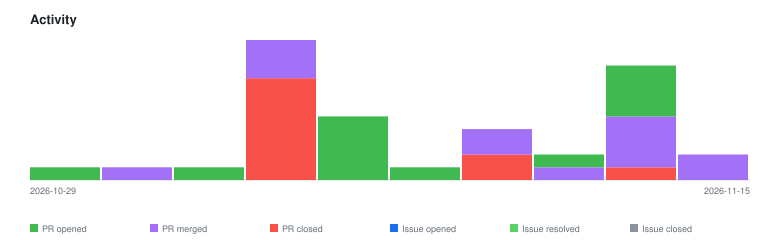

Source data for this figure (header and first rows):
2026-10-29	pr-opened	1
2026-10-31	pr-merged	1
2026-11-02	pr-opened	1
2026-11-07	pr-closed	8
2026-11-07	pr-merged	3
2026-11-09	pr-opened	5
2026-11-11	pr-opened	1
2026-11-12	pr-closed	2
2026-11-12	pr-merged	2
2026-11-13	pr-merged	1
2026-11-13	pr-opened	1
2026-11-14	pr-closed	1
2026-11-14	pr-merged	4
2026-11-14	pr-opened	4
2026-11-15	pr-merged	2
